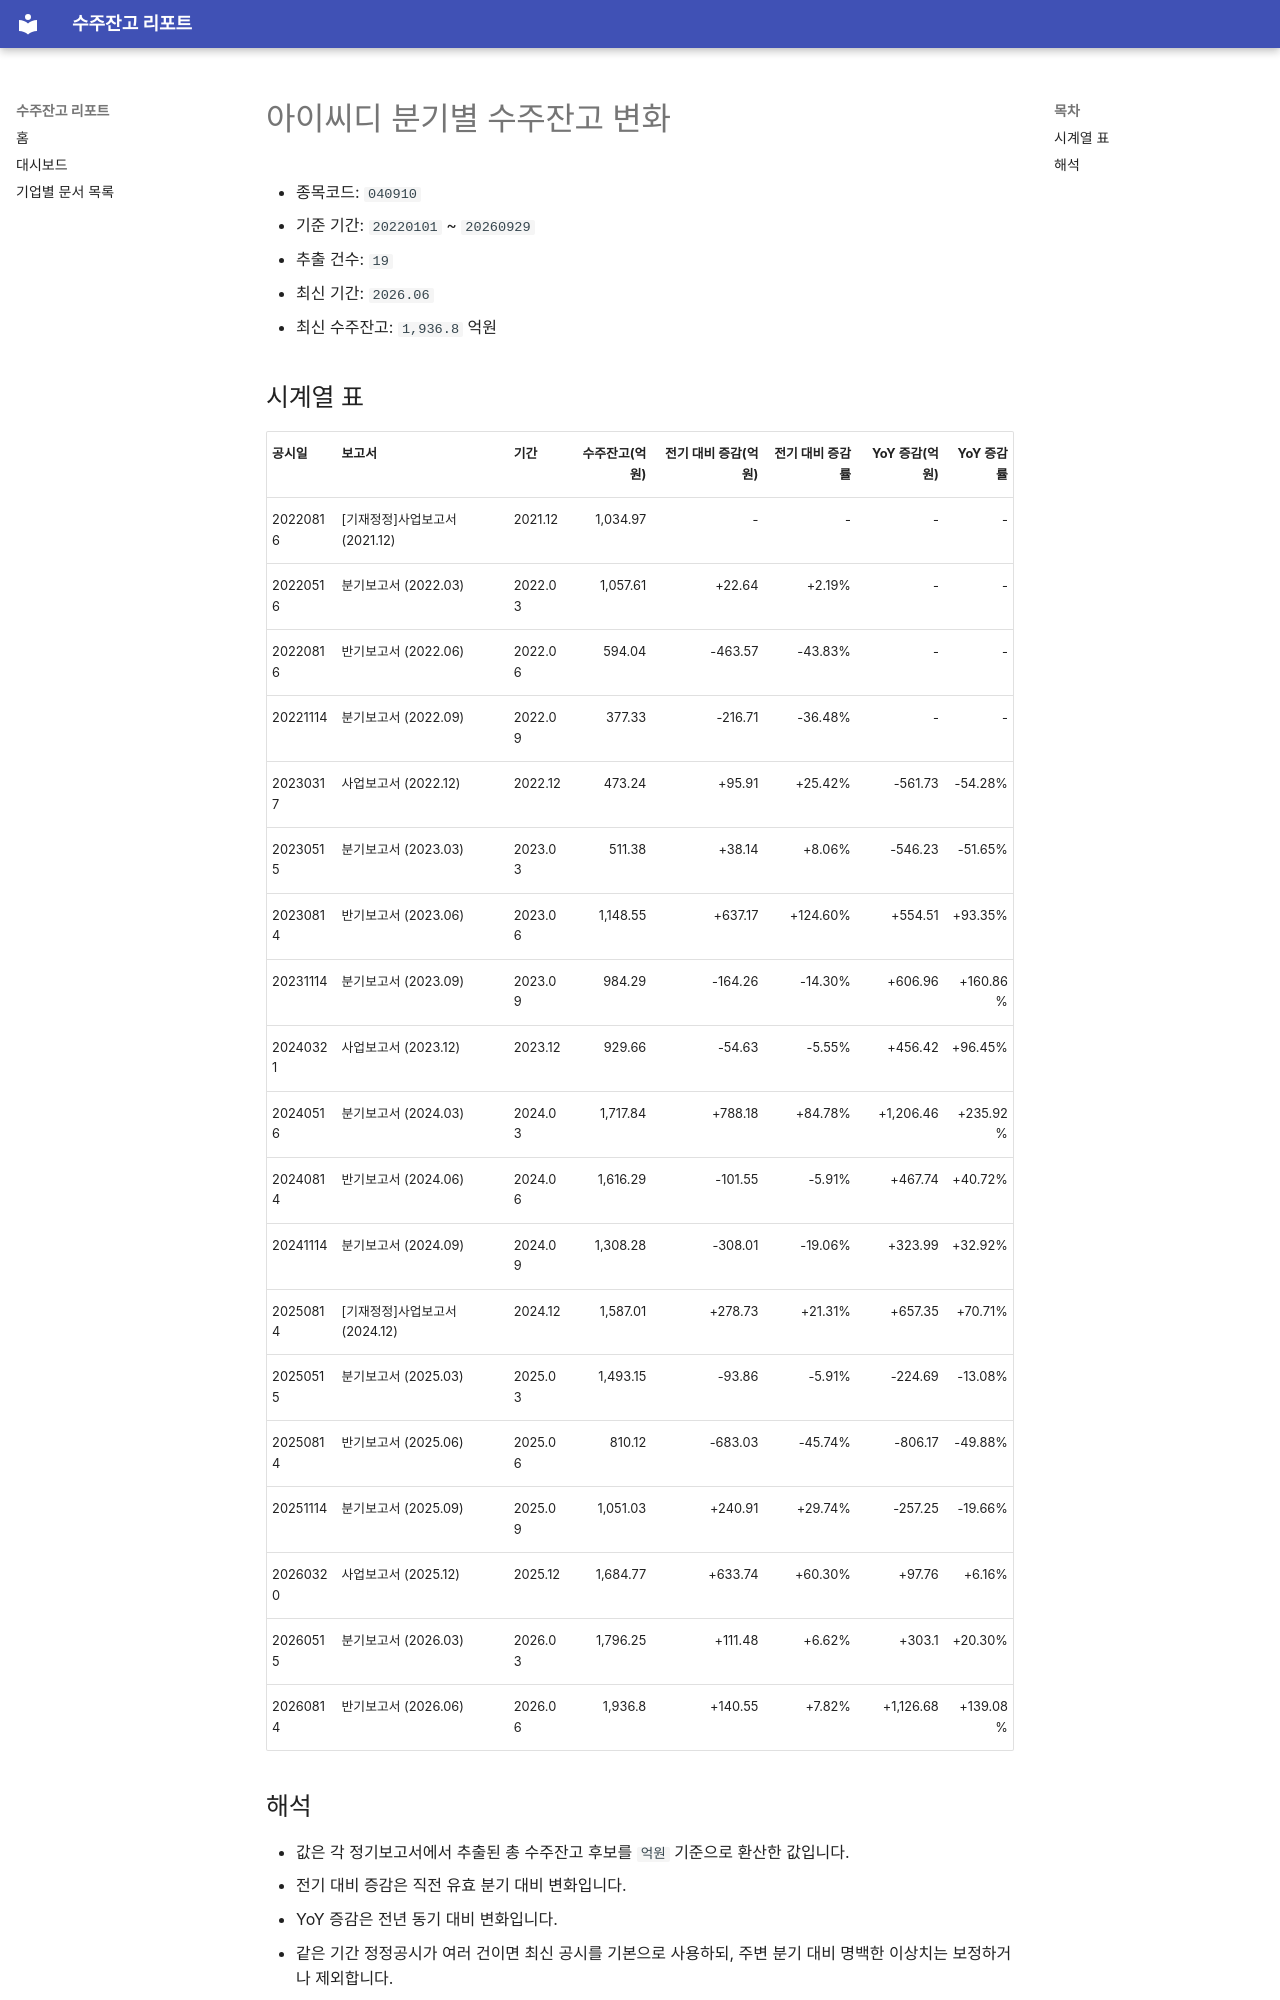

repository: agent-jaden/order-backlog-dashboard · page: companies/아이씨디_수주잔고(040910)/index.html · generator: mkdocs

# 아이씨디 분기별 수주잔고 변화

- 종목코드: `040910`
- 기준 기간: `20220101` ~ `20260929`
- 추출 건수: `19`
- 최신 기간: `2026.06`
- 최신 수주잔고: `1,936.8` 억원

## 시계열 표

| 공시일 | 보고서 | 기간 | 수주잔고(억원) | 전기 대비 증감(억원) | 전기 대비 증감률 | YoY 증감(억원) | YoY 증감률 |
| --- | --- | --- | ---: | ---: | ---: | ---: | ---: |
| 20220816 | [기재정정]사업보고서 (2021.12) | 2021.12 | 1,034.97 | - | - | - | - |
| 20220516 | 분기보고서 (2022.03) | 2022.03 | 1,057.61 | +22.64 | +2.19% | - | - |
| 20220816 | 반기보고서 (2022.06) | 2022.06 | 594.04 | -463.57 | -43.83% | - | - |
| 20221114 | 분기보고서 (2022.09) | 2022.09 | 377.33 | -216.71 | -36.48% | - | - |
| 20230317 | 사업보고서 (2022.12) | 2022.12 | 473.24 | +95.91 | +25.42% | -561.73 | -54.28% |
| 20230515 | 분기보고서 (2023.03) | 2023.03 | 511.38 | +38.14 | +8.06% | -546.23 | -51.65% |
| 20230814 | 반기보고서 (2023.06) | 2023.06 | 1,148.55 | +637.17 | +124.60% | +554.51 | +93.35% |
| 20231114 | 분기보고서 (2023.09) | 2023.09 | 984.29 | -164.26 | -14.30% | +606.96 | +160.86% |
| 20240321 | 사업보고서 (2023.12) | 2023.12 | 929.66 | -54.63 | -5.55% | +456.42 | +96.45% |
| 20240516 | 분기보고서 (2024.03) | 2024.03 | 1,717.84 | +788.18 | +84.78% | +1,206.46 | +235.92% |
| 20240814 | 반기보고서 (2024.06) | 2024.06 | 1,616.29 | -101.55 | -5.91% | +467.74 | +40.72% |
| 20241114 | 분기보고서 (2024.09) | 2024.09 | 1,308.28 | -308.01 | -19.06% | +323.99 | +32.92% |
| 20250814 | [기재정정]사업보고서 (2024.12) | 2024.12 | 1,587.01 | +278.73 | +21.31% | +657.35 | +70.71% |
| 20250515 | 분기보고서 (2025.03) | 2025.03 | 1,493.15 | -93.86 | -5.91% | -224.69 | -13.08% |
| 20250814 | 반기보고서 (2025.06) | 2025.06 | 810.12 | -683.03 | -45.74% | -806.17 | -49.88% |
| 20251114 | 분기보고서 (2025.09) | 2025.09 | 1,051.03 | +240.91 | +29.74% | -257.25 | -19.66% |
| 20260320 | 사업보고서 (2025.12) | 2025.12 | 1,684.77 | +633.74 | +60.30% | +97.76 | +6.16% |
| 20260515 | 분기보고서 (2026.03) | 2026.03 | 1,796.25 | +111.48 | +6.62% | +303.1 | +20.30% |
| 20260814 | 반기보고서 (2026.06) | 2026.06 | 1,936.8 | +140.55 | +7.82% | +1,126.68 | +139.08% |
